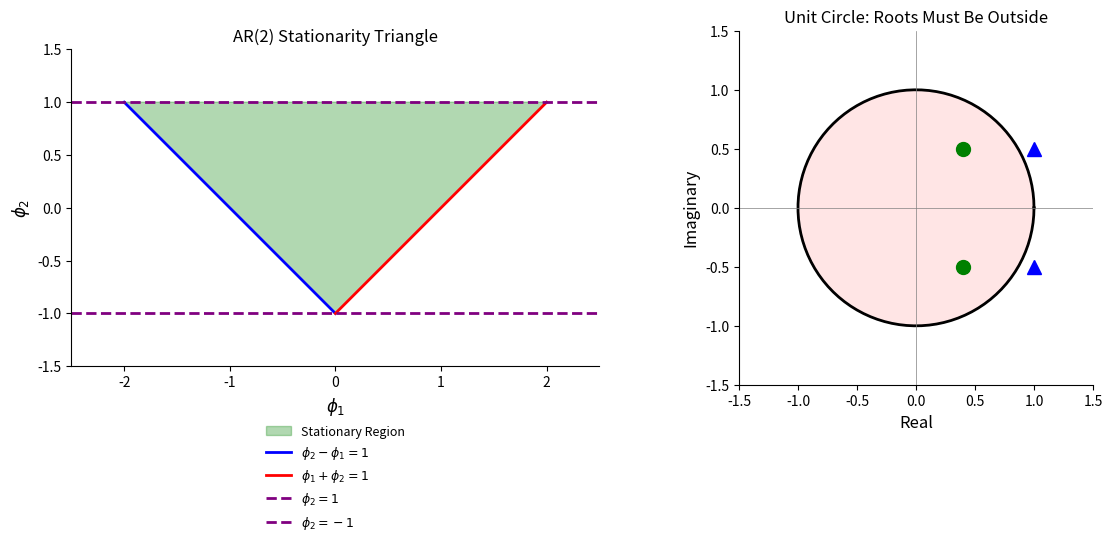

Source code (Python): (Note: this script raises an exception after producing the figure.)
"""
TSA_ch2_stationarity
====================
Visualize stationarity conditions for AR(2) processes.

Description:
- Plot AR(2) stationarity triangle
- Visualize unit circle condition
- Show characteristic roots
"""

import numpy as np
import matplotlib.pyplot as plt

# --- Standard chart style ---
plt.rcParams['figure.facecolor'] = 'none'
plt.rcParams['axes.facecolor'] = 'none'
plt.rcParams['savefig.facecolor'] = 'none'
plt.rcParams['savefig.transparent'] = True
plt.rcParams['axes.grid'] = False
plt.rcParams['axes.spines.top'] = False
plt.rcParams['axes.spines.right'] = False


# Create stationarity triangle
fig, axes = plt.subplots(1, 2, figsize=(12, 5))

# Plot 1: Stationarity triangle
ax1 = axes[0]
phi1 = np.linspace(-2, 2, 400)

# Boundary conditions for AR(2) stationarity
# 1) phi1 + phi2 < 1  => phi2 < 1 - phi1
# 2) phi2 - phi1 < 1  => phi2 < 1 + phi1
# 3) |phi2| < 1       => -1 < phi2 < 1

# Fill stationary region
vertices = np.array([[-2, 1], [0, -1], [2, 1], [-2, 1]])
ax1.fill(vertices[:, 0], vertices[:, 1], alpha=0.3, color='green', label='Stationary Region')
ax1.plot([-2, 0], [1, -1], 'b-', linewidth=2, label=r'$\phi_2 - \phi_1 = 1$')
ax1.plot([0, 2], [-1, 1], 'r-', linewidth=2, label=r'$\phi_1 + \phi_2 = 1$')
ax1.axhline(y=1, color='purple', linestyle='--', linewidth=2, label=r'$\phi_2 = 1$')
ax1.axhline(y=-1, color='purple', linestyle='--', linewidth=2, label=r'$\phi_2 = -1$')
ax1.set_xlim(-2.5, 2.5)
ax1.set_ylim(-1.5, 1.5)
ax1.set_xlabel(r'$\phi_1$', fontsize=12)
ax1.set_ylabel(r'$\phi_2$', fontsize=12)
ax1.set_title('AR(2) Stationarity Triangle', fontsize=12)
ax1.legend(loc='upper center', bbox_to_anchor=(0.5, -0.15), frameon=False, fontsize=9)
ax1.grid(False)
ax1.set_aspect('equal')

# Plot 2: Unit circle
ax2 = axes[1]
theta = np.linspace(0, 2*np.pi, 100)
ax2.plot(np.cos(theta), np.sin(theta), 'k-', linewidth=2, label='Unit Circle')
ax2.fill(np.cos(theta), np.sin(theta), alpha=0.1, color='red')

# Example roots
roots_stationary = [0.4 + 0.5j, 0.4 - 0.5j]
roots_nonstationary = [0.8 + 0.4j, 0.8 - 0.4j]

for r in roots_stationary:
    ax2.plot(r.real, r.imag, 'go', markersize=10, label='Stationary (|z|<1)')
for r in roots_nonstationary:
    inv_r = 1/r
    ax2.plot(inv_r.real, inv_r.imag, 'b^', markersize=10, label='Char. root outside')

ax2.set_xlim(-1.5, 1.5)
ax2.set_ylim(-1.5, 1.5)
ax2.set_xlabel('Real', fontsize=12)
ax2.set_ylabel('Imaginary', fontsize=12)
ax2.set_title('Unit Circle: Roots Must Be Outside', fontsize=12)
ax2.axhline(y=0, color='gray', linewidth=0.5)
ax2.axvline(x=0, color='gray', linewidth=0.5)
ax2.grid(False)
ax2.set_aspect('equal')

plt.tight_layout()
plt.savefig('../../charts/ch2_ar2_stationarity.pdf', bbox_inches='tight', transparent=True)
plt.show()

print("AR(2) Stationarity Conditions:")
print("  1. phi1 + phi2 < 1")
print("  2. phi2 - phi1 < 1")
print("  3. |phi2| < 1")
